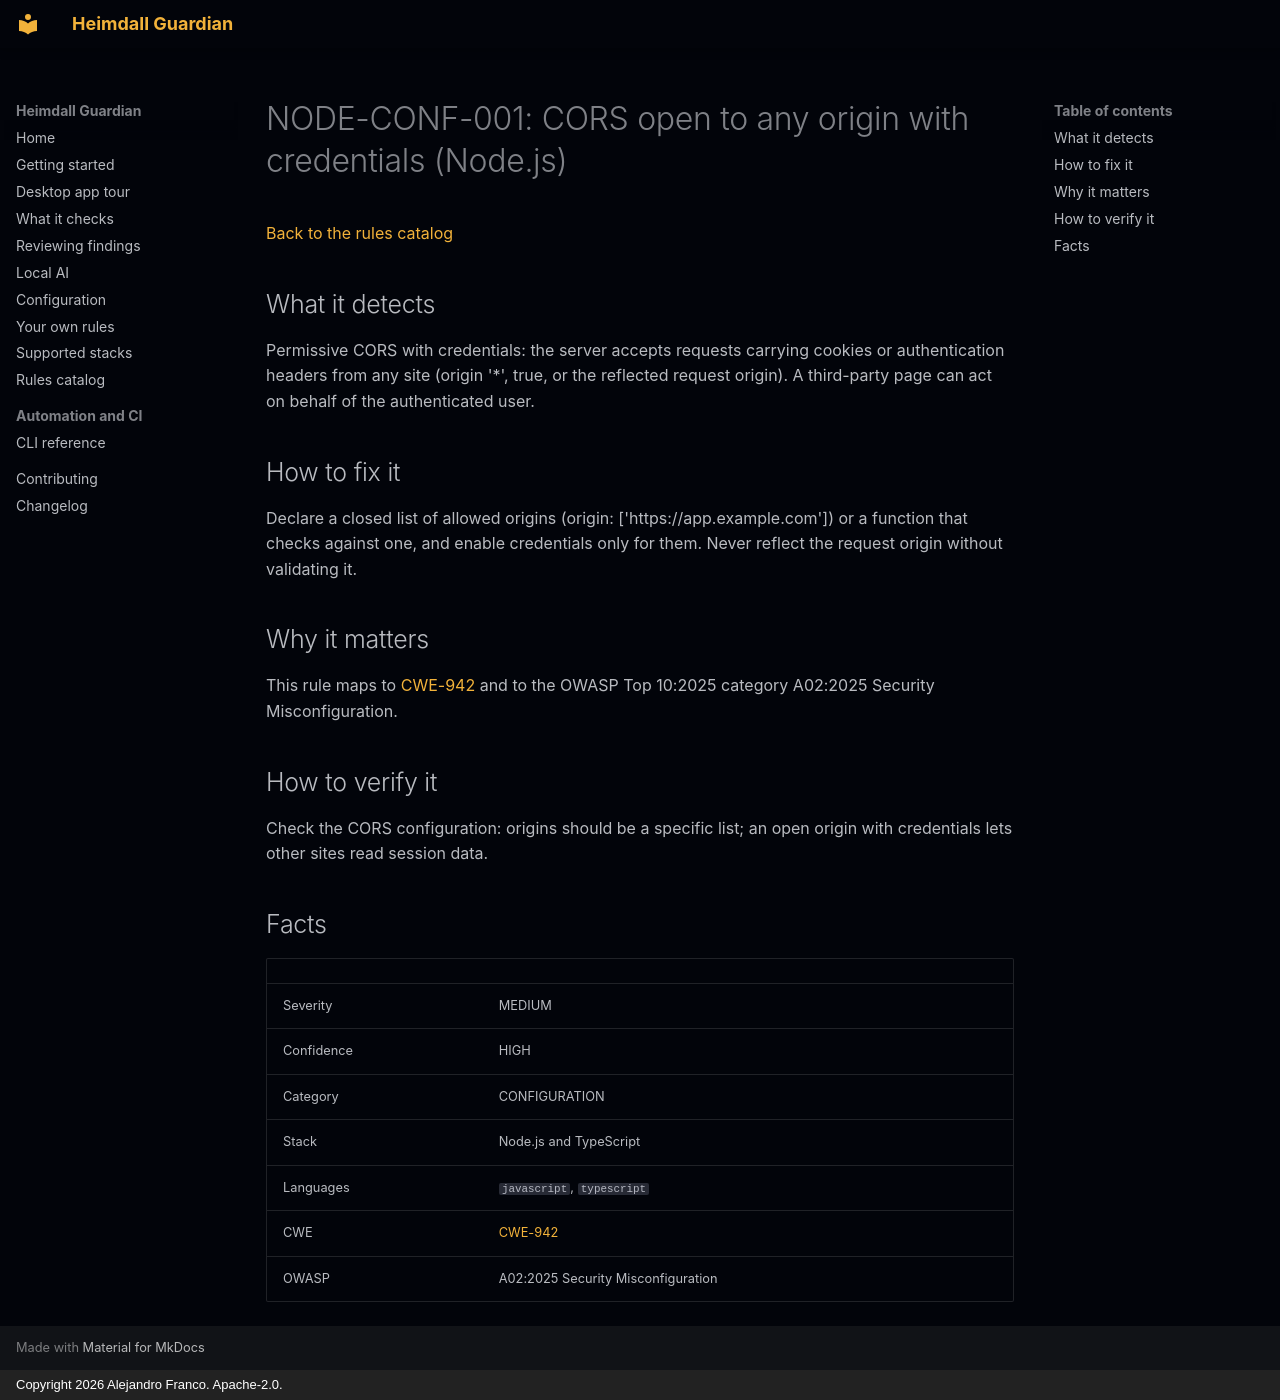

repository: jafrancov/heimdall-guardian · page: rules/NODE-CONF-001/index.html · generator: mkdocs · copyright: Copyright 2026 Alejandro Franco. Apache-2.0.

# NODE-CONF-001: CORS open to any origin with credentials (Node.js)

[Back to the rules catalog](index.md)

## What it detects

Permissive CORS with credentials: the server accepts requests carrying cookies or authentication headers from any site (origin '*', true, or the reflected request origin). A third-party page can act on behalf of the authenticated user.

## How to fix it

Declare a closed list of allowed origins (origin: ['https://app.example.com']) or a function that checks against one, and enable credentials only for them. Never reflect the request origin without validating it.

## Why it matters

This rule maps to [CWE-942](https://cwe.mitre.org/data/definitions/942.html) and to the OWASP Top 10:2025 category A02:2025 Security Misconfiguration.

## How to verify it

Check the CORS configuration: origins should be a specific list; an open origin with credentials lets other sites read session data.

## Facts

| | |
|---|---|
| Severity | MEDIUM |
| Confidence | HIGH |
| Category | CONFIGURATION |
| Stack | Node.js and TypeScript |
| Languages | `javascript`, `typescript` |
| CWE | [CWE-942](https://cwe.mitre.org/data/definitions/942.html) |
| OWASP | A02:2025 Security Misconfiguration |
